Dataset: datasets (GitHub, peterhsu2018/AIA_project). Classes: abnormal, normal.

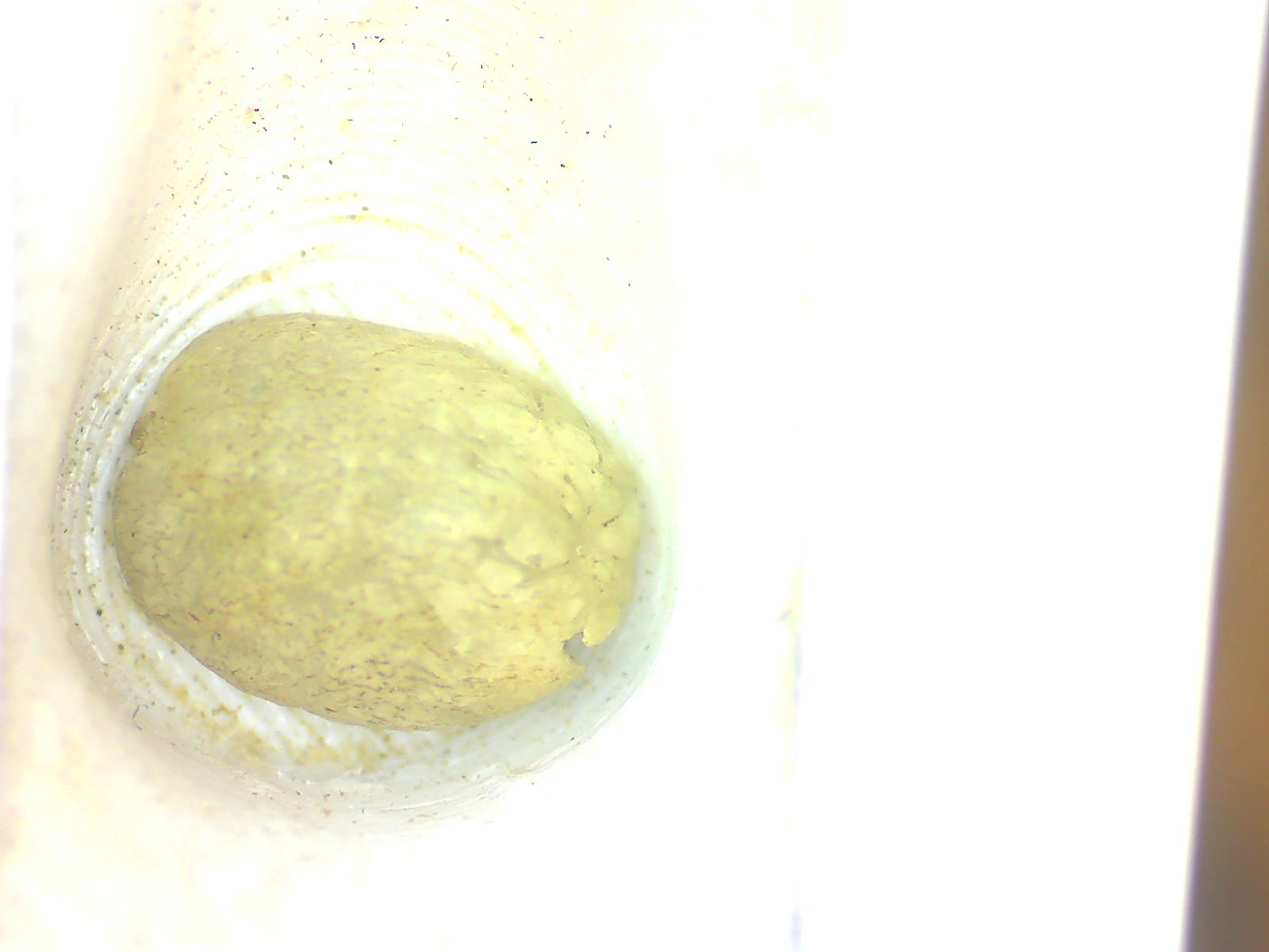
Label: abnormal

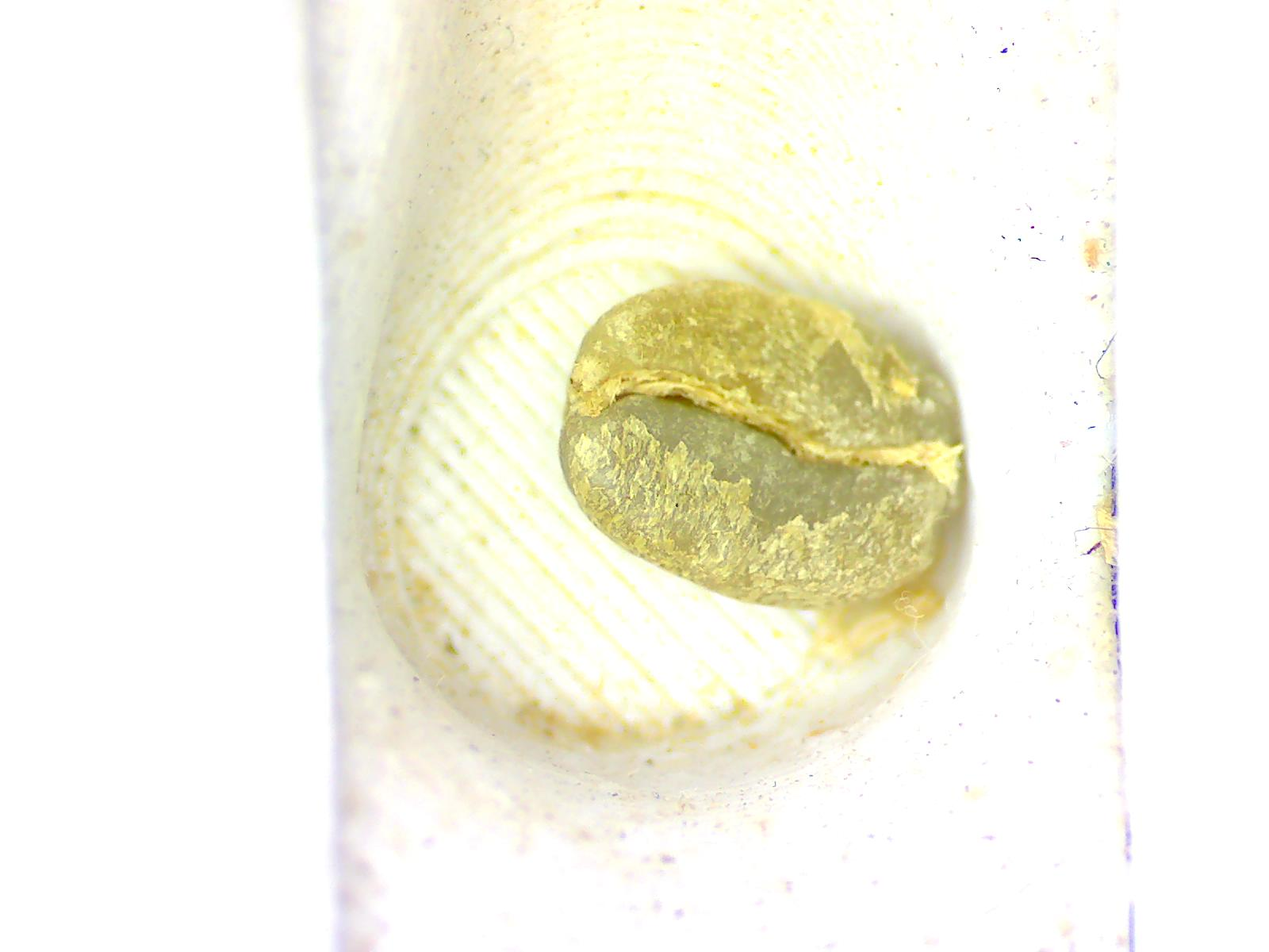
Label: normal

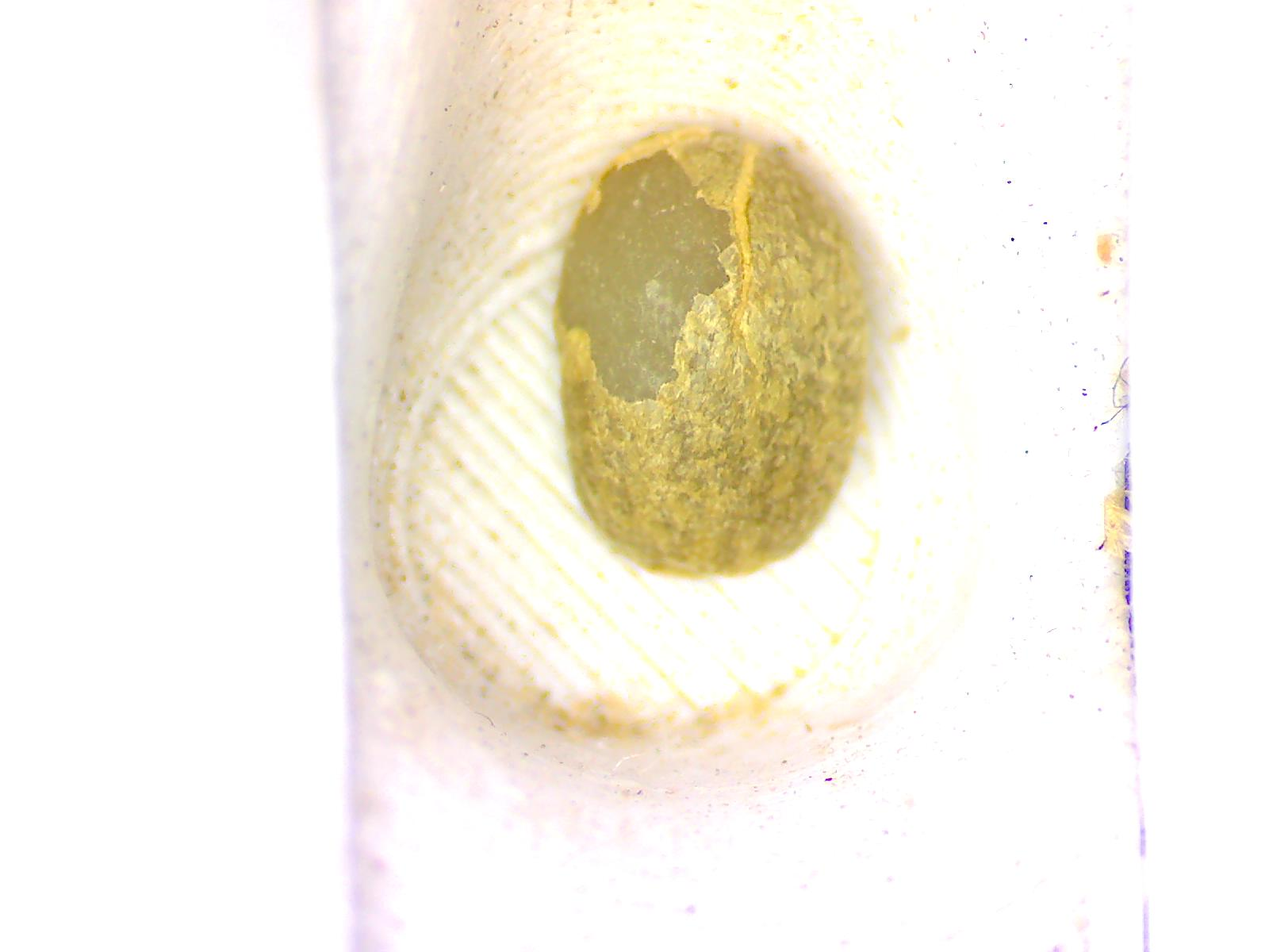
Label: normal

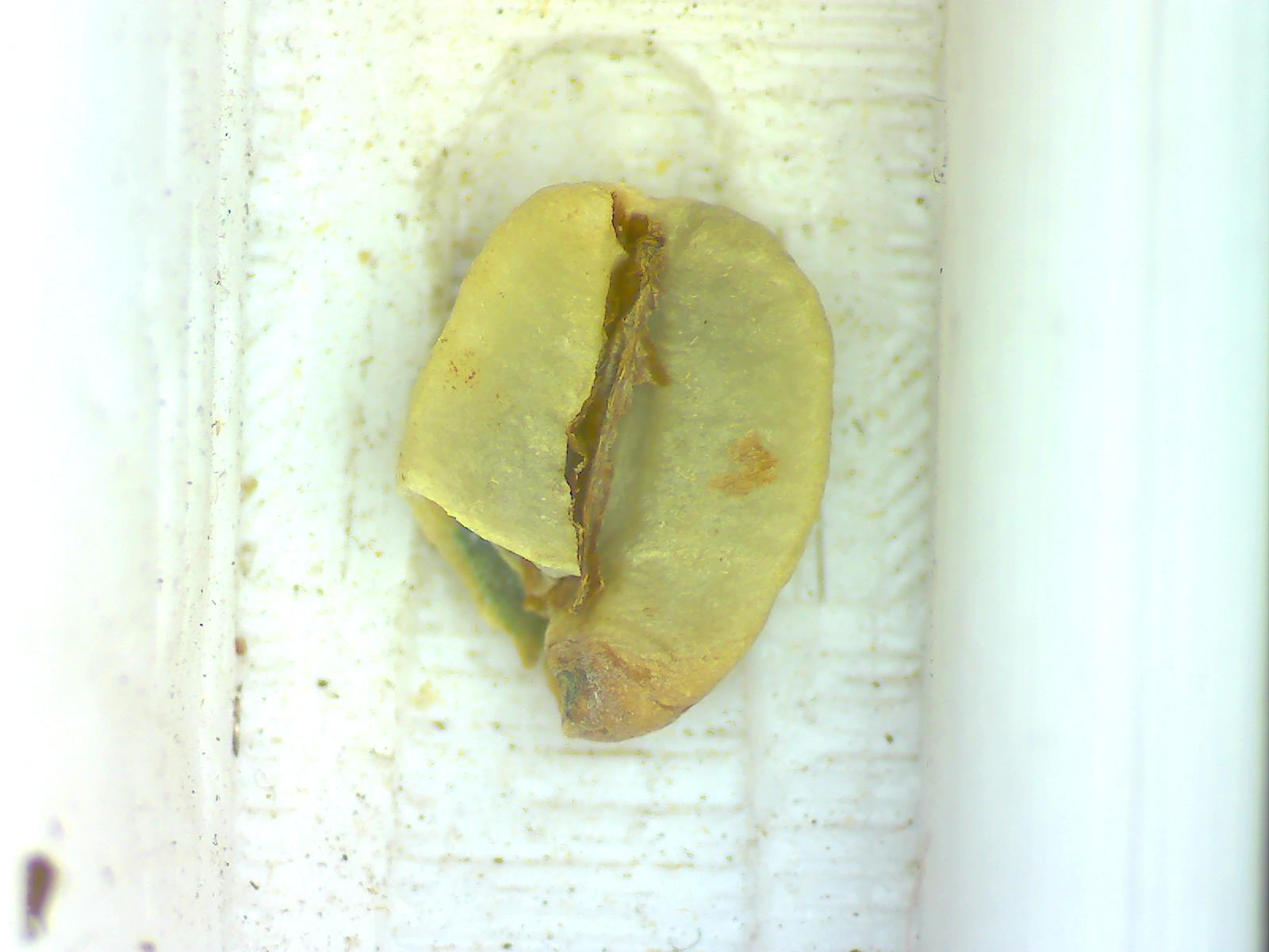
Label: abnormal

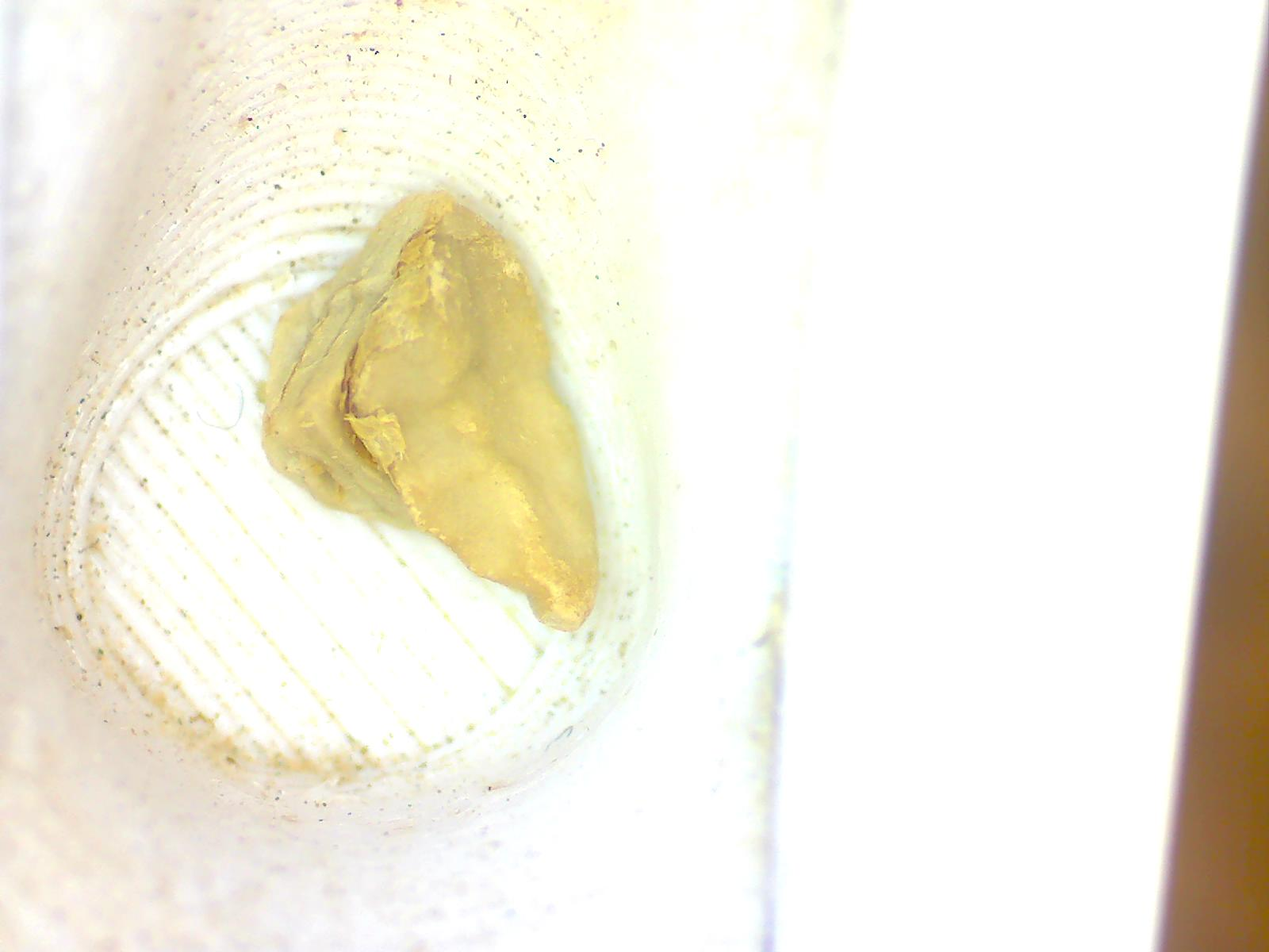
Label: abnormal

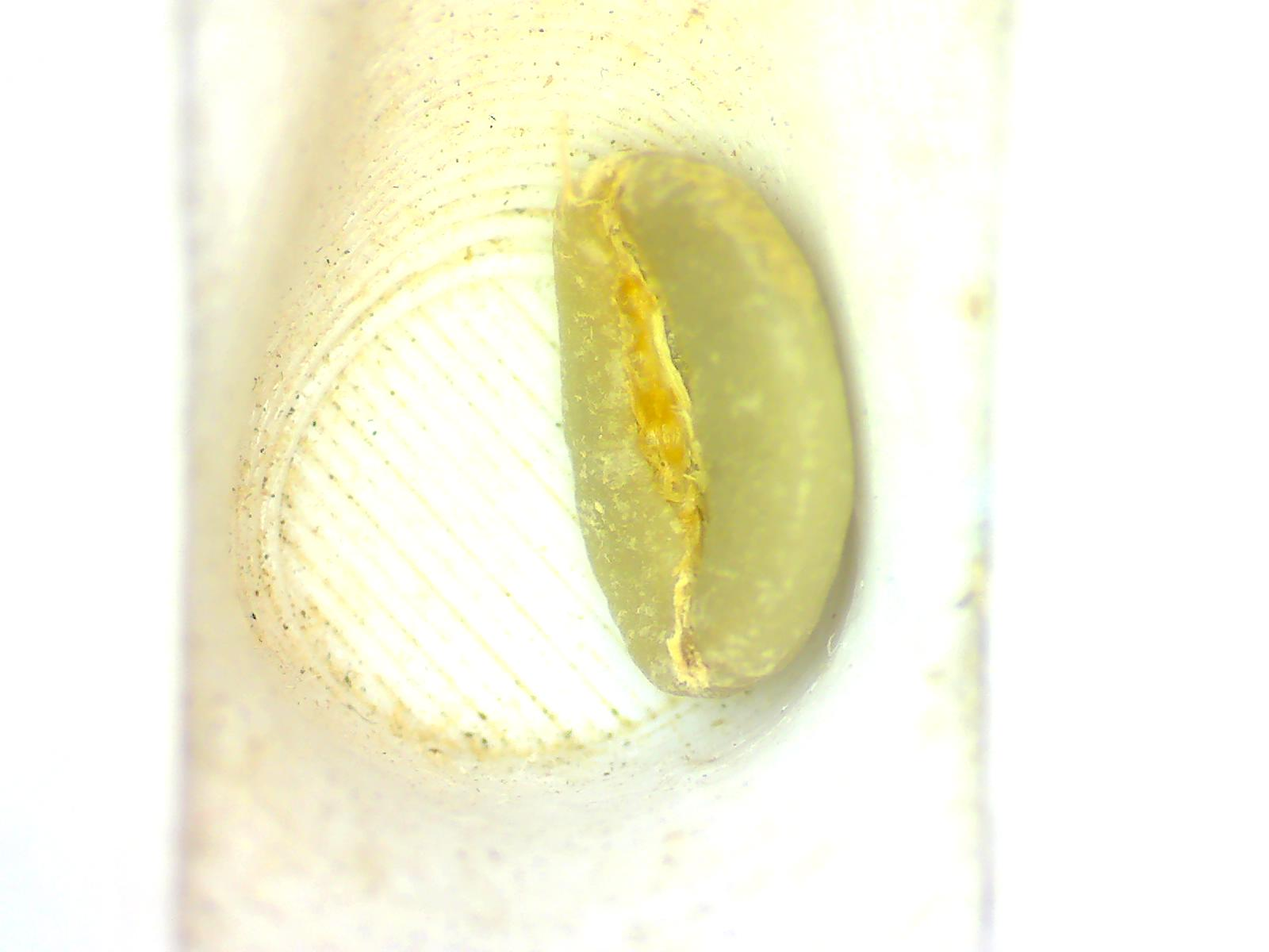
Label: normal
